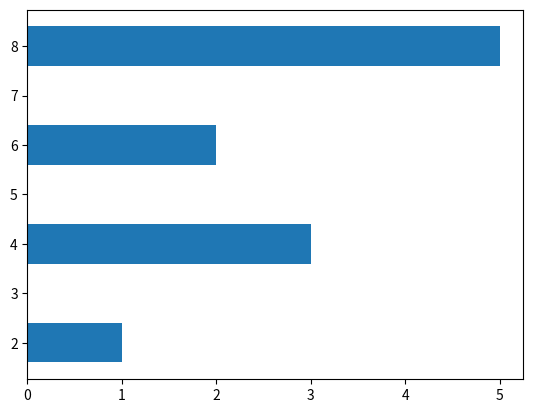

Here is the Python script that generated this plot:
import matplotlib.pyplot as plt

fig, ax = plt.subplots()

ax.barh([2,4,6,8] , [1,3,2,5])
plt.show()